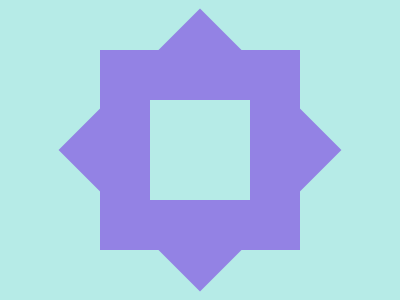

Write the HTML and CSS that draws this image.

<p>
<p b>
<p c>
<style>
*{
    background:#B6EBE7;
    position:fixed;
    top:50%;
    left:50%
}
p{
    width:200;
    height:200;
    background:#9382E4;
    transform:translate(-50%,-58%)
}
[b]{
    transform:translate(-50%,-58%)rotate(45deg)
}
[c]{
    width:100;
    height:100;
    background:#B6EBE7;
    transform:translate(-50%,-66%)
}
